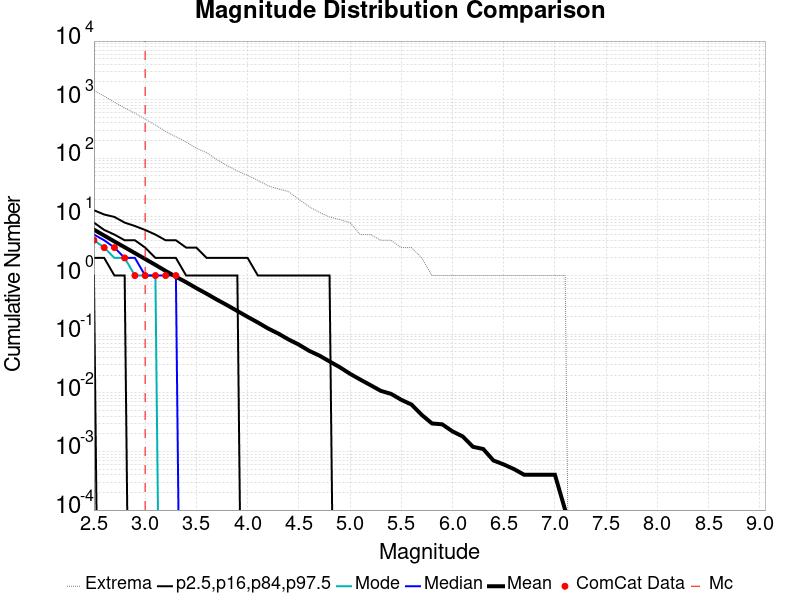

Values plotted in this chart, from the file beside it:
Magnitude, ComCat Data, Simulation Mean, Simulation Median, Simulation Mode, Simulation Minimum, Simulation Maximum, 2.5 %-ile, 16 %-ile, 84 %-ile, 97.5 %-ile
2.5, 4.0, 6.067, 5.0, 4.0, 0.0, 1435, 1.0, 2.0, 8.0, 13.0
2.6, 3.0, 4.811, 4.0, 3.0, 0.0, 1148, 0.0, 2.0, 6.0, 11.0
2.7, 3.0, 3.814, 3.0, 2.0, 0.0, 903.0, 0.0, 1.0, 5.0, 10.0
2.8, 2.0, 3.038, 2.0, 2.0, 0.0, 720.0, 0.0, 1.0, 4.0, 8.0
2.9, 1.0, 2.416, 2.0, 1.0, 0.0, 589.0, 0.0, 0.0, 4.0, 7.0
3.0, 1.0, 1.915, 1.0, 1.0, 0.0, 466.0, 0.0, 0.0, 3.0, 6.0
3.1, 1.0, 1.521, 1.0, 1.0, 0.0, 370.0, 0.0, 0.0, 2.0, 5.0
3.2, 1.0, 1.198, 1.0, 0.0, 0.0, 287.0, 0.0, 0.0, 2.0, 4.0
3.3, 1.0, 0.9558, 1.0, 0.0, 0.0, 233.0, 0.0, 0.0, 2.0, 4.0
3.4, 0.0, 0.7698, 0.0, 0.0, 0.0, 190.0, 0.0, 0.0, 1.0, 3.0
3.5, 0.0, 0.61, 0.0, 0.0, 0.0, 148.0, 0.0, 0.0, 1.0, 3.0
3.6, 0.0, 0.4899, 0.0, 0.0, 0.0, 125.0, 0.0, 0.0, 1.0, 2.0
3.7, 0.0, 0.3888, 0.0, 0.0, 0.0, 95.0, 0.0, 0.0, 1.0, 2.0
3.8, 0.0, 0.3124, 0.0, 0.0, 0.0, 75.0, 0.0, 0.0, 1.0, 2.0
3.9, 0.0, 0.2485, 0.0, 0.0, 0.0, 61.0, 0.0, 0.0, 1.0, 2.0
4.0, 0.0, 0.1975, 0.0, 0.0, 0.0, 51.0, 0.0, 0.0, 0.0, 2.0
4.1, 0.0, 0.1583, 0.0, 0.0, 0.0, 42.0, 0.0, 0.0, 0.0, 1.0
4.2, 0.0, 0.1251, 0.0, 0.0, 0.0, 34.0, 0.0, 0.0, 0.0, 1.0
4.3, 0.0, 0.1024, 0.0, 0.0, 0.0, 30.0, 0.0, 0.0, 0.0, 1.0
4.4, 0.0, 0.0812, 0.0, 0.0, 0.0, 27.0, 0.0, 0.0, 0.0, 1.0
4.5, 0.0, 0.0664, 0.0, 0.0, 0.0, 20.0, 0.0, 0.0, 0.0, 1.0
4.6, 0.0, 0.0521, 0.0, 0.0, 0.0, 15.0, 0.0, 0.0, 0.0, 1.0
4.7, 0.0, 0.0432, 0.0, 0.0, 0.0, 12.0, 0.0, 0.0, 0.0, 1.0
4.8, 0.0, 0.0343, 0.0, 0.0, 0.0, 10.0, 0.0, 0.0, 0.0, 1.0
4.9, 0.0, 0.0273, 0.0, 0.0, 0.0, 9.0, 0.0, 0.0, 0.0, 0.0
5.0, 0.0, 0.0211, 0.0, 0.0, 0.0, 8.0, 0.0, 0.0, 0.0, 0.0
5.1, 0.0, 0.0168, 0.0, 0.0, 0.0, 5.0, 0.0, 0.0, 0.0, 0.0
5.2, 0.0, 0.0135, 0.0, 0.0, 0.0, 5.0, 0.0, 0.0, 0.0, 0.0
5.3, 0.0, 0.0108, 0.0, 0.0, 0.0, 4.0, 0.0, 0.0, 0.0, 0.0
5.4, 0.0, 0.0096, 0.0, 0.0, 0.0, 4.0, 0.0, 0.0, 0.0, 0.0
5.5, 0.0, 0.0076, 0.0, 0.0, 0.0, 3.0, 0.0, 0.0, 0.0, 0.0
5.6, 0.0, 0.0063, 0.0, 0.0, 0.0, 3.0, 0.0, 0.0, 0.0, 0.0
5.7, 0.0, 0.0042, 0.0, 0.0, 0.0, 2.0, 0.0, 0.0, 0.0, 0.0
5.8, 0.0, 0.003, 0.0, 0.0, 0.0, 1.0, 0.0, 0.0, 0.0, 0.0
5.9, 0.0, 0.0029, 0.0, 0.0, 0.0, 1.0, 0.0, 0.0, 0.0, 0.0
6.0, 0.0, 0.0022, 0.0, 0.0, 0.0, 1.0, 0.0, 0.0, 0.0, 0.0
6.1, 0.0, 0.0018, 0.0, 0.0, 0.0, 1.0, 0.0, 0.0, 0.0, 0.0
6.2, 0.0, 0.0012, 0.0, 0.0, 0.0, 1.0, 0.0, 0.0, 0.0, 0.0
6.3, 0.0, 0.0011, 0.0, 0.0, 0.0, 1.0, 0.0, 0.0, 0.0, 0.0
6.4, 0.0, 7.0E-4, 0.0, 0.0, 0.0, 1.0, 0.0, 0.0, 0.0, 0.0
6.5, 0.0, 6.0E-4, 0.0, 0.0, 0.0, 1.0, 0.0, 0.0, 0.0, 0.0
6.6, 0.0, 5.0E-4, 0.0, 0.0, 0.0, 1.0, 0.0, 0.0, 0.0, 0.0
6.7, 0.0, 4.0E-4, 0.0, 0.0, 0.0, 1.0, 0.0, 0.0, 0.0, 0.0
6.8, 0.0, 4.0E-4, 0.0, 0.0, 0.0, 1.0, 0.0, 0.0, 0.0, 0.0
6.9, 0.0, 4.0E-4, 0.0, 0.0, 0.0, 1.0, 0.0, 0.0, 0.0, 0.0
7.0, 0.0, 4.0E-4, 0.0, 0.0, 0.0, 1.0, 0.0, 0.0, 0.0, 0.0
7.1, 0.0, 1.0E-4, 0.0, 0.0, 0.0, 1.0, 0.0, 0.0, 0.0, 0.0
7.2, 0.0, 0.0, 0.0, 0.0, 0.0, 0.0, 0.0, 0.0, 0.0, 0.0
7.3, 0.0, 0.0, 0.0, 0.0, 0.0, 0.0, 0.0, 0.0, 0.0, 0.0
7.4, 0.0, 0.0, 0.0, 0.0, 0.0, 0.0, 0.0, 0.0, 0.0, 0.0
7.5, 0.0, 0.0, 0.0, 0.0, 0.0, 0.0, 0.0, 0.0, 0.0, 0.0
7.6, 0.0, 0.0, 0.0, 0.0, 0.0, 0.0, 0.0, 0.0, 0.0, 0.0
7.7, 0.0, 0.0, 0.0, 0.0, 0.0, 0.0, 0.0, 0.0, 0.0, 0.0
7.8, 0.0, 0.0, 0.0, 0.0, 0.0, 0.0, 0.0, 0.0, 0.0, 0.0
7.9, 0.0, 0.0, 0.0, 0.0, 0.0, 0.0, 0.0, 0.0, 0.0, 0.0
8.0, 0.0, 0.0, 0.0, 0.0, 0.0, 0.0, 0.0, 0.0, 0.0, 0.0
8.1, 0.0, 0.0, 0.0, 0.0, 0.0, 0.0, 0.0, 0.0, 0.0, 0.0
8.2, 0.0, 0.0, 0.0, 0.0, 0.0, 0.0, 0.0, 0.0, 0.0, 0.0
8.3, 0.0, 0.0, 0.0, 0.0, 0.0, 0.0, 0.0, 0.0, 0.0, 0.0
8.4, 0.0, 0.0, 0.0, 0.0, 0.0, 0.0, 0.0, 0.0, 0.0, 0.0
... 6 more rows
